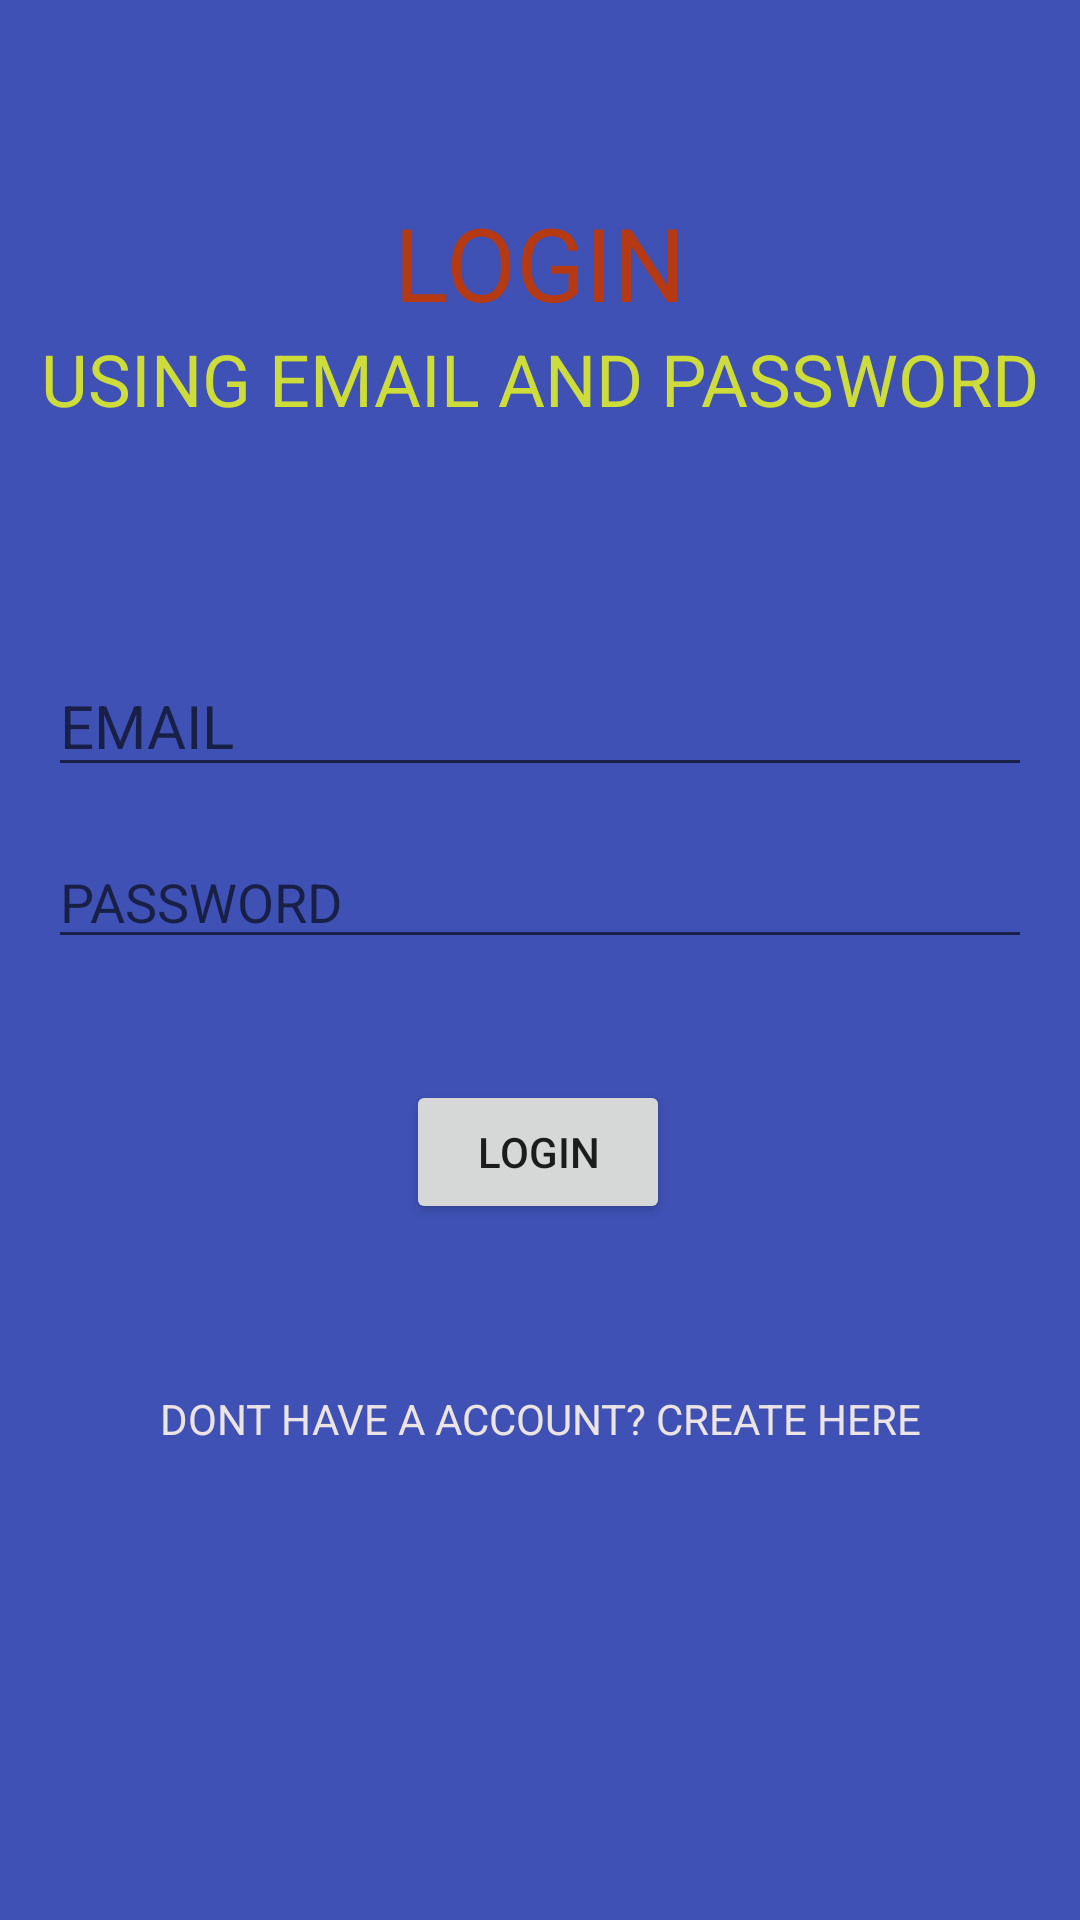

This screen was rendered from an Android layout file. Write that file and the resources it references.
<!-- AndroidManifest.xml: application theme Theme.TheoryAssignment1UsingFIREBASE -->
<!-- res/layout/activity_login.xml -->
<?xml version="1.0" encoding="utf-8"?>
<androidx.constraintlayout.widget.ConstraintLayout xmlns:android="http://schemas.android.com/apk/res/android"
    xmlns:app="http://schemas.android.com/apk/res-auto"
    xmlns:tools="http://schemas.android.com/tools"
    android:layout_width="match_parent"
    android:layout_height="match_parent"
    android:background="#3F51B5"
    tools:context=".Login">

    <TextView
        android:id="@+id/textView"
        android:layout_width="wrap_content"
        android:layout_height="wrap_content"
        android:text="LOGIN"
        android:textColor="#B53A13"
        android:textSize="34sp"
        app:layout_constraintBottom_toBottomOf="parent"
        app:layout_constraintEnd_toEndOf="parent"
        app:layout_constraintStart_toStartOf="parent"
        app:layout_constraintTop_toTopOf="parent"
        app:layout_constraintVertical_bias="0.109" />

    <TextView
        android:id="@+id/textView2"
        android:layout_width="wrap_content"
        android:layout_height="wrap_content"
        android:text="USING EMAIL AND PASSWORD"
        android:textColor="#CDDC39"
        android:textSize="24sp"
        app:layout_constraintEnd_toEndOf="parent"
        app:layout_constraintStart_toStartOf="parent"
        app:layout_constraintTop_toBottomOf="@+id/textView" />

    <EditText
        android:id="@+id/email"
        android:layout_width="0dp"
        android:layout_height="wrap_content"
        android:layout_marginStart="16dp"
        android:layout_marginLeft="16dp"
        android:layout_marginTop="76dp"
        android:layout_marginEnd="16dp"
        android:layout_marginRight="16dp"
        android:ems="10"
        android:hint="EMAIL"
        android:inputType="textPersonName"
        android:textColor="#ECE7E7"
        android:textSize="20sp"
        app:layout_constraintEnd_toEndOf="parent"
        app:layout_constraintHorizontal_bias="0.0"
        app:layout_constraintStart_toStartOf="parent"
        app:layout_constraintTop_toBottomOf="@+id/textView2" />

    <EditText
        android:id="@+id/password"
        android:layout_width="0dp"
        android:layout_height="wrap_content"
        android:layout_marginStart="16dp"
        android:layout_marginLeft="16dp"
        android:layout_marginTop="16dp"
        android:layout_marginEnd="16dp"
        android:layout_marginRight="16dp"
        android:ems="10"
        android:hint="PASSWORD"
        android:inputType="textPassword"
        app:layout_constraintEnd_toEndOf="parent"
        app:layout_constraintHorizontal_bias="0.497"
        app:layout_constraintStart_toStartOf="parent"
        app:layout_constraintTop_toBottomOf="@+id/email" />

    <Button
        android:id="@+id/loginBtn"
        android:layout_width="wrap_content"
        android:layout_height="48dp"
        android:layout_marginBottom="192dp"
        android:text="LOGIN"
        app:layout_constraintBottom_toBottomOf="parent"
        app:layout_constraintEnd_toEndOf="parent"
        app:layout_constraintHorizontal_bias="0.498"
        app:layout_constraintStart_toStartOf="parent"
        app:layout_constraintTop_toBottomOf="@+id/password" />

    <TextView
        android:id="@+id/createText"
        android:layout_width="wrap_content"
        android:layout_height="wrap_content"
        android:text="DONT HAVE A ACCOUNT? CREATE HERE"
        android:textColor="#ECE4E4"
        app:layout_constraintBottom_toBottomOf="parent"
        app:layout_constraintEnd_toEndOf="parent"
        app:layout_constraintStart_toStartOf="parent"
        app:layout_constraintTop_toBottomOf="@+id/loginBtn"
        app:layout_constraintVertical_bias="0.26" />

</androidx.constraintlayout.widget.ConstraintLayout>
<!-- resources referenced by this layout -->
<resources>
  <style name="Theme.TheoryAssignment1UsingFIREBASE" parent="Theme.MaterialComponents.DayNight.DarkActionBar">
          
          <item name="colorPrimary">@color/purple_500</item>
          <item name="colorPrimaryVariant">@color/purple_700</item>
          <item name="colorOnPrimary">@color/white</item>
          
          <item name="colorSecondary">@color/teal_200</item>
          <item name="colorSecondaryVariant">@color/teal_700</item>
          <item name="colorOnSecondary">@color/black</item>
          
          <item name="android:statusBarColor" tools:targetApi="l">?attr/colorPrimaryVariant</item>
          
      </style>
  <!-- not gathered from this repository: default colours our renderer supplied (Android Studio template values) -->
  <color name="purple_500">#FF6200EE</color>
  <color name="purple_700">#FF3700B3</color>
  <color name="teal_200">#FF03DAC5</color>
  <color name="teal_700">#FF018786</color>
  <color name="black">#FF000000</color>
  <color name="white">#FFFFFFFF</color>
</resources>
